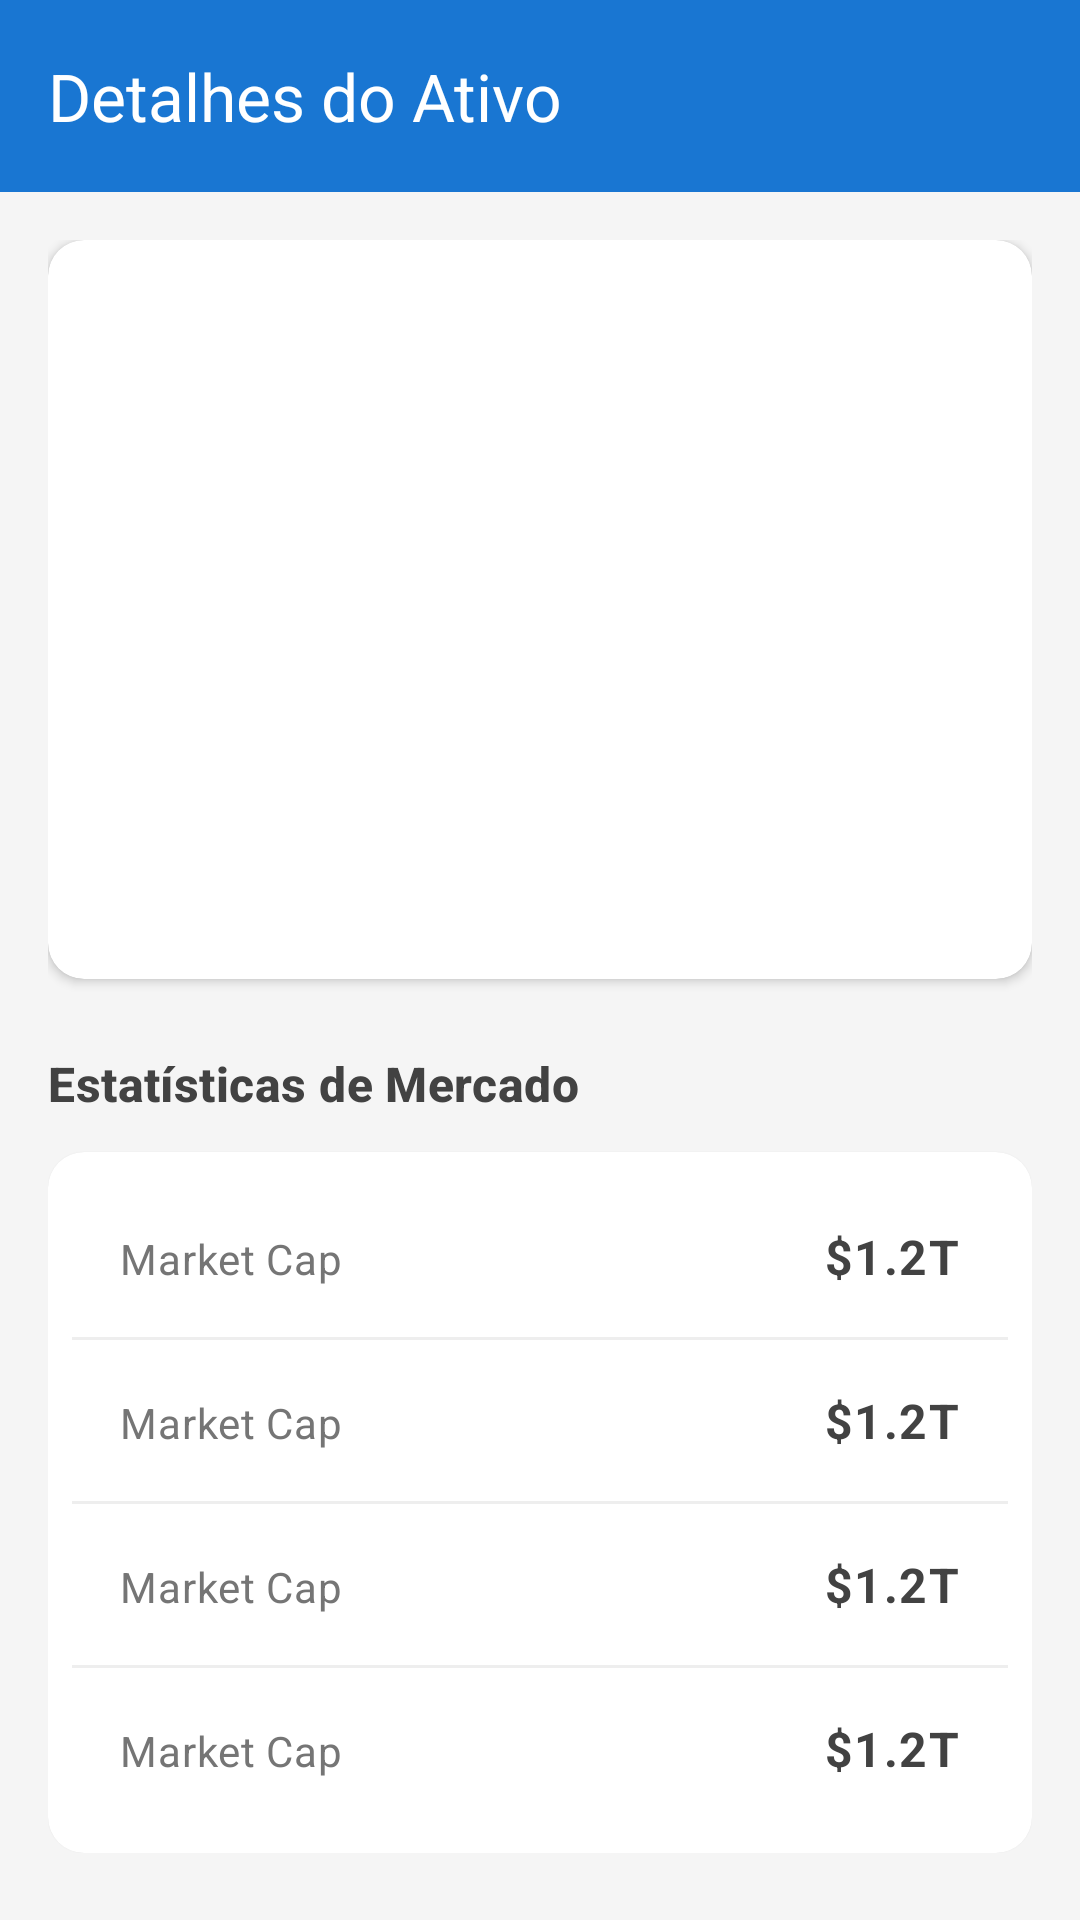

This screen was rendered from an Android layout file. Write that file and the resources it references.
<!-- AndroidManifest.xml: application theme Theme.EcoWatcher -->
<!-- res/layout/activity_details.xml -->
<?xml version="1.0" encoding="utf-8"?>
<androidx.coordinatorlayout.widget.CoordinatorLayout xmlns:android="http://schemas.android.com/apk/res/android"
    xmlns:app="http://schemas.android.com/apk/res-auto"
    xmlns:tools="http://schemas.android.com/tools"
    android:layout_width="match_parent"
    android:layout_height="match_parent"
    android:background="#F5F5F5"
    tools:context=".ui.DetailsActivity">

    <com.google.android.material.appbar.AppBarLayout
        android:id="@+id/appBarLayout"
        android:layout_width="match_parent"
        android:layout_height="wrap_content">

        <com.google.android.material.appbar.MaterialToolbar
            android:id="@+id/toolbar"
            android:layout_width="match_parent"
            android:layout_height="?attr/actionBarSize"
            android:background="?attr/colorPrimary"
            app:title="Detalhes do Ativo"
            app:titleTextColor="@android:color/white" />

    </com.google.android.material.appbar.AppBarLayout>

    <androidx.core.widget.NestedScrollView
        android:layout_width="match_parent"
        android:layout_height="match_parent"
        app:layout_behavior="@string/appbar_scrolling_view_behavior">

        <LinearLayout
            android:layout_width="match_parent"
            android:layout_height="wrap_content"
            android:orientation="vertical"
            android:padding="16dp">

            
            <com.google.android.material.card.MaterialCardView
                android:layout_width="match_parent"
                android:layout_height="wrap_content"
                app:cardBackgroundColor="@android:color/white"
                app:cardCornerRadius="12dp"
                app:cardElevation="2dp"
                app:strokeWidth="0dp">

                <LinearLayout
                    android:layout_width="match_parent"
                    android:layout_height="wrap_content"
                    android:gravity="center"
                    android:orientation="vertical"
                    android:padding="24dp">

                    <ImageView
                        android:id="@+id/ivAssetLogo"
                        android:layout_width="64dp"
                        android:layout_height="64dp"
                        tools:src="@tools:sample/avatars" />

                    <TextView
                        android:id="@+id/tvAssetName"
                        android:layout_width="wrap_content"
                        android:layout_height="wrap_content"
                        android:layout_marginTop="16dp"
                        android:textAppearance="?attr/textAppearanceHeadlineSmall"
                        android:textColor="#212121"
                        android:textStyle="bold"
                        tools:text="Bitcoin" />

                    <TextView
                        android:id="@+id/tvAssetSymbol"
                        android:layout_width="wrap_content"
                        android:layout_height="wrap_content"
                        android:textAppearance="?attr/textAppearanceLabelLarge"
                        android:textColor="#757575"
                        tools:text="BTC" />

                    <TextView
                        android:id="@+id/tvAssetPrice"
                        android:layout_width="wrap_content"
                        android:layout_height="wrap_content"
                        android:layout_marginTop="8dp"
                        android:textAppearance="?attr/textAppearanceHeadlineMedium"
                        android:textColor="#1976D2"
                        android:textStyle="bold"
                        tools:text="$65,000.00" />

                    <TextView
                        android:id="@+id/tvAssetChange"
                        android:layout_width="wrap_content"
                        android:layout_height="wrap_content"
                        android:textAppearance="?attr/textAppearanceTitleMedium"
                        tools:text="+2.5%" />

                </LinearLayout>

            </com.google.android.material.card.MaterialCardView>

            
            <TextView
                android:layout_width="wrap_content"
                android:layout_height="wrap_content"
                android:layout_marginTop="24dp"
                android:layout_marginBottom="12dp"
                android:text="Estatísticas de Mercado"
                android:textAppearance="?attr/textAppearanceTitleMedium"
                android:textColor="#424242"
                android:textStyle="bold" />

            <com.google.android.material.card.MaterialCardView
                android:layout_width="match_parent"
                android:layout_height="wrap_content"
                app:cardBackgroundColor="@android:color/white"
                app:cardCornerRadius="12dp"
                app:cardElevation="1dp"
                app:strokeWidth="0dp">

                <LinearLayout
                    android:layout_width="match_parent"
                    android:layout_height="wrap_content"
                    android:orientation="vertical"
                    android:padding="8dp">

                    <include
                        android:id="@+id/layoutMarketCap"
                        layout="@layout/item_detail_row" />

                    <View
                        android:layout_width="match_parent"
                        android:layout_height="1dp"
                        android:background="#EEEEEE" />

                    <include
                        android:id="@+id/layoutVolume"
                        layout="@layout/item_detail_row" />

                    <View
                        android:layout_width="match_parent"
                        android:layout_height="1dp"
                        android:background="#EEEEEE" />

                    <include
                        android:id="@+id/layoutHigh24h"
                        layout="@layout/item_detail_row" />

                    <View
                        android:layout_width="match_parent"
                        android:layout_height="1dp"
                        android:background="#EEEEEE" />

                    <include
                        android:id="@+id/layoutLow24h"
                        layout="@layout/item_detail_row" />

                </LinearLayout>

            </com.google.android.material.card.MaterialCardView>

        </LinearLayout>

    </androidx.core.widget.NestedScrollView>

</androidx.coordinatorlayout.widget.CoordinatorLayout>
<!-- res/layout/item_detail_row.xml (included above) -->
<?xml version="1.0" encoding="utf-8"?>
<LinearLayout xmlns:android="http://schemas.android.com/apk/res/android"
    xmlns:tools="http://schemas.android.com/tools"
    android:layout_width="match_parent"
    android:layout_height="wrap_content"
    android:orientation="horizontal"
    android:padding="16dp">

    <TextView
        android:id="@+id/tvLabel"
        android:layout_width="0dp"
        android:layout_height="wrap_content"
        android:layout_weight="1"
        android:textAppearance="?attr/textAppearanceBodyMedium"
        android:textColor="#757575"
        tools:text="Market Cap" />

    <TextView
        android:id="@+id/tvValue"
        android:layout_width="wrap_content"
        android:layout_height="wrap_content"
        android:textAppearance="?attr/textAppearanceBodyLarge"
        android:textColor="#424242"
        android:textStyle="bold"
        tools:text="$1.2T" />

</LinearLayout>
<!-- resources referenced by this layout -->
<resources>
  <style name="Theme.EcoWatcher" parent="Base.Theme.EcoWatcher" />
  <style name="Base.Theme.EcoWatcher" parent="Theme.Material3.DayNight.NoActionBar">
          <item name="colorPrimary">@color/primary</item>
          <item name="colorPrimaryContainer">@color/primaryContainer</item>
          <item name="colorSecondary">@color/secondary</item>
          <item name="colorTertiary">@color/tertiary</item>
          
          <item name="android:windowFullscreen">true</item>
          <item name="android:statusBarColor">@android:color/transparent</item>
      </style>
  <color name="primary">#1976D2</color>
  <color name="primaryContainer">#BBDEFB</color>
  <color name="secondary">#455A64</color>
  <color name="tertiary">#757575</color>
</resources>
